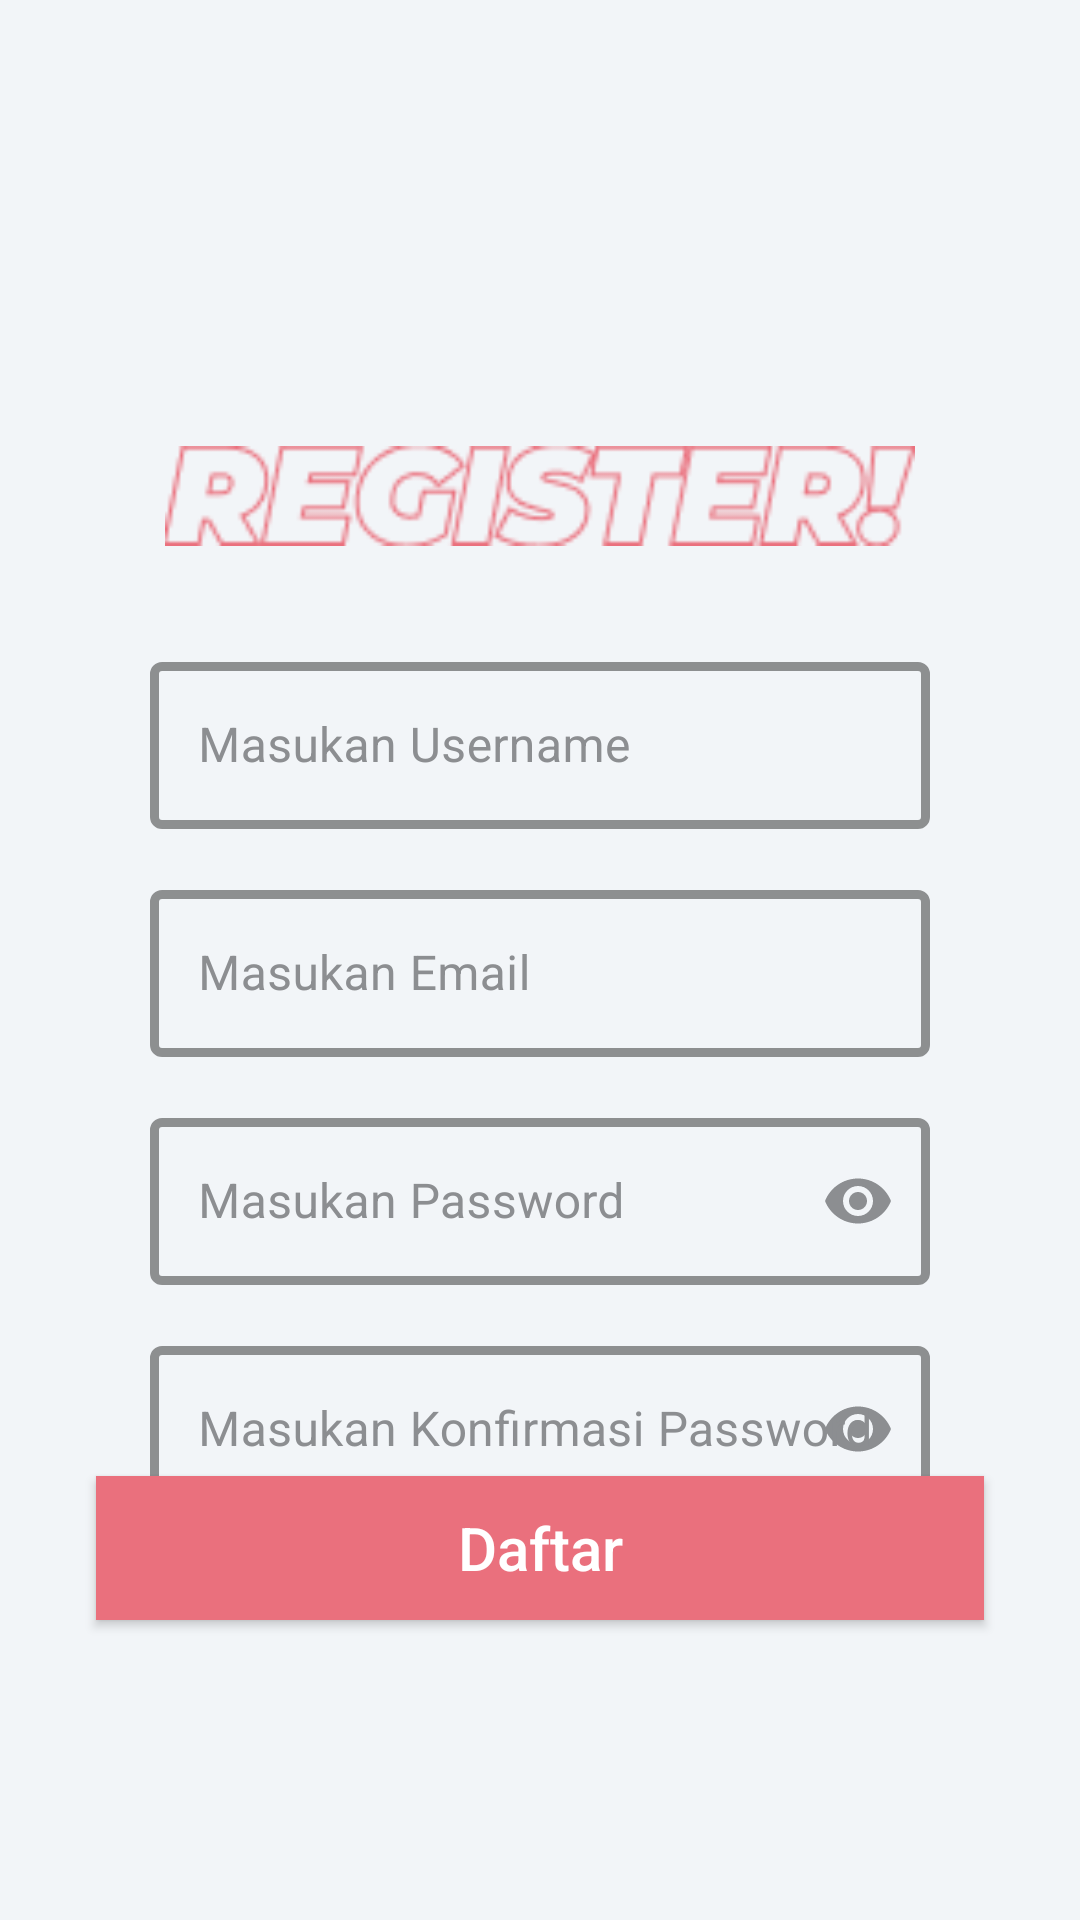

Reconstruct the res/layout file that produces this screen, plus the resources it refers to.
<!-- AndroidManifest.xml: application theme Theme.Task_Final_S4 -->
<!-- res/layout/fragment_register.xml -->
<?xml version="1.0" encoding="utf-8"?>
<androidx.constraintlayout.widget.ConstraintLayout xmlns:android="http://schemas.android.com/apk/res/android"
    xmlns:app="http://schemas.android.com/apk/res-auto"
    xmlns:tools="http://schemas.android.com/tools"
    android:layout_width="match_parent"
    android:layout_height="match_parent"
    android:background="@color/light_white"
    tools:context=".RegisterFragment">

    <LinearLayout
        android:id="@+id/linearLayout"
        android:layout_width="match_parent"
        android:layout_height="match_parent"
        android:gravity="center"
        android:orientation="vertical"
        android:paddingBottom="20dp"
        app:layout_constraintBottom_toBottomOf="parent"
        app:layout_constraintEnd_toEndOf="parent"
        app:layout_constraintStart_toStartOf="parent">


        <ImageView
            android:id="@+id/inilogin"
            android:layout_width="250dp"
            android:layout_height="100dp"

            android:src="@drawable/register2"
            app:layout_constraintEnd_toEndOf="parent"
            app:layout_constraintStart_toStartOf="parent"
            app:layout_constraintTop_toTopOf="parent" />

        <com.google.android.material.textfield.TextInputLayout

            android:id="@+id/LayoutUsernameRegis"
            style="@style/Widget.MaterialComponents.TextInputLayout.OutlinedBox"
            android:layout_width="match_parent"
            android:layout_height="wrap_content"
            android:layout_marginStart="50dp"
            android:layout_marginEnd="50dp"
            android:hint="Masukan Username"
            android:textColorHint="@color/abu_bagus"
            app:boxStrokeColor="@color/biru_bagus_2"
            app:boxStrokeWidth="3dp"
            app:endIconMode="clear_text"
            app:endIconTint="@color/merah_agak_kalem"
            app:hintTextColor="@color/biru_bagus_2"
            app:layout_constraintBottom_toBottomOf="parent"
            app:layout_constraintEnd_toEndOf="parent"
            app:layout_constraintStart_toStartOf="parent"
            app:layout_constraintTop_toTopOf="parent"
            app:placeholderTextColor="@color/black">

            <com.google.android.material.textfield.TextInputEditText
                android:id="@+id/register_input_username"
                android:layout_width="match_parent"
                android:layout_height="wrap_content"
                android:inputType="textEmailAddress"
                android:textColor="@color/black"
                android:textColorHighlight="@color/black"
                android:textColorHint="@color/black"
                android:textColorLink="@color/black" />
        </com.google.android.material.textfield.TextInputLayout>


        <com.google.android.material.textfield.TextInputLayout

            android:id="@+id/LayoutEmailRegis"
            style="@style/Widget.MaterialComponents.TextInputLayout.OutlinedBox"
            android:layout_width="match_parent"
            android:layout_height="wrap_content"
            android:layout_marginStart="50dp"
            android:layout_marginTop="15dp"
            android:layout_marginEnd="50dp"
            android:hint="Masukan Email"
            android:textColorHint="@color/abu_bagus"
            app:boxStrokeColor="@color/biru_bagus_2"
            app:boxStrokeWidth="3dp"
            app:endIconMode="clear_text"
            app:endIconTint="@color/merah_agak_kalem"
            app:hintTextColor="@color/biru_bagus_2"
            app:layout_constraintBottom_toBottomOf="parent"
            app:layout_constraintEnd_toEndOf="parent"
            app:layout_constraintStart_toStartOf="parent"
            app:layout_constraintTop_toTopOf="parent"
            app:placeholderTextColor="@color/black">

            <com.google.android.material.textfield.TextInputEditText
                android:id="@+id/register_input_email"
                android:layout_width="match_parent"
                android:layout_height="wrap_content"
                android:inputType="textEmailAddress"
                android:textColor="@color/black"
                android:textColorHighlight="@color/black"
                android:textColorHint="@color/black"
                android:textColorLink="@color/black" />
        </com.google.android.material.textfield.TextInputLayout>


        <com.google.android.material.textfield.TextInputLayout

            android:id="@+id/LayoutPassRegis"
            style="@style/Widget.MaterialComponents.TextInputLayout.OutlinedBox"
            android:layout_width="match_parent"
            android:layout_height="wrap_content"
            android:layout_marginStart="50dp"
            android:layout_marginTop="15dp"
            android:layout_marginEnd="50dp"
            android:hint="Masukan Password"
            android:textColorHint="@color/abu_bagus"
            app:boxStrokeColor="@color/biru_bagus_2"
            app:boxStrokeWidth="3dp"
            app:endIconMode="password_toggle"
            app:endIconTint="@color/abu_bagus"
            app:hintTextColor="@color/biru_bagus_2"
            app:layout_constraintBottom_toBottomOf="parent"
            app:layout_constraintEnd_toEndOf="parent"
            app:layout_constraintStart_toStartOf="parent"
            app:layout_constraintTop_toTopOf="parent"
            app:placeholderTextColor="@color/black">

            <com.google.android.material.textfield.TextInputEditText
                android:id="@+id/register_input_password"
                android:layout_width="match_parent"
                android:layout_height="wrap_content"
                android:inputType="textPassword"
                android:textColor="@color/black"
                android:textColorHighlight="@color/black"
                android:textColorHint="@color/black"
                android:textColorLink="@color/black" />
        </com.google.android.material.textfield.TextInputLayout>


        <com.google.android.material.textfield.TextInputLayout

            android:id="@+id/LayoutConfrimPassRegis"
            style="@style/Widget.MaterialComponents.TextInputLayout.OutlinedBox"
            android:layout_width="match_parent"
            android:layout_height="wrap_content"
            android:layout_marginStart="50dp"
            android:layout_marginTop="15dp"
            android:layout_marginEnd="50dp"
            android:hint="Masukan Konfirmasi Password"
            android:textColorHint="@color/abu_bagus"
            app:boxStrokeColor="@color/biru_bagus_2"
            app:boxStrokeWidth="3dp"
            app:endIconMode="password_toggle"
            app:endIconTint="@color/abu_bagus"
            app:hintTextColor="@color/biru_bagus_2"
            app:layout_constraintBottom_toBottomOf="parent"
            app:layout_constraintEnd_toEndOf="parent"
            app:layout_constraintStart_toStartOf="parent"
            app:layout_constraintTop_toTopOf="parent"
            app:placeholderTextColor="@color/black">

            <com.google.android.material.textfield.TextInputEditText
                android:id="@+id/register_input_konfirmasi_password"
                android:layout_width="match_parent"
                android:layout_height="wrap_content"
                android:inputType="textPassword"
                android:textColor="@color/black"
                android:textColorHighlight="@color/black"
                android:textColorHint="@color/black"
                android:textColorLink="@color/black" />
        </com.google.android.material.textfield.TextInputLayout>

    </LinearLayout>

    <androidx.appcompat.widget.AppCompatButton
        android:id="@+id/register_button_daftar"
        android:layout_width="match_parent"
        android:layout_height="wrap_content"
        android:layout_marginStart="32dp"
        android:layout_marginEnd="32dp"
        android:layout_marginBottom="100dp"
        android:background="@color/pinkSplash"
        android:text="Daftar"
        android:textAllCaps="false"
        android:textColor="@color/white"
        android:textSize="20dp"
        app:layout_constraintBottom_toBottomOf="parent"
        app:layout_constraintEnd_toEndOf="parent"
        app:layout_constraintStart_toStartOf="parent" />


</androidx.constraintlayout.widget.ConstraintLayout>
<!-- resources referenced by this layout -->
<resources>
  <color name="abu_bagus">#8C8E91</color>
  <color name="biru_bagus_2">#087580</color>
  <color name="black">#FF000000</color>
  <color name="light_white">#f2f5f8</color>
  <color name="merah_agak_kalem">#EE1616</color>
  <color name="pinkSplash">#EA707D</color>
  <color name="white">#FFFFFFFF</color>
  <!-- drawable register2: png bitmap (drawable, 4158 bytes) -->
  <style name="Theme.Task_Final_S4" parent="Theme.MaterialComponents.DayNight.NoActionBar">
          
          <item name="colorPrimary">@color/purple_500</item>
          <item name="colorPrimaryVariant">@color/purple_700</item>
          <item name="colorOnPrimary">@color/white</item>
          
          <item name="colorSecondary">@color/teal_200</item>
          <item name="colorSecondaryVariant">@color/teal_700</item>
          <item name="colorOnSecondary">@color/black</item>
          
          <item name="android:statusBarColor" tools:targetApi="l">?attr/colorPrimaryVariant</item>
          
      </style>
  <color name="purple_500">#FF6200EE</color>
  <color name="purple_700">#FF3700B3</color>
  <color name="teal_200">#FF03DAC5</color>
  <color name="teal_700">#FF018786</color>
</resources>
